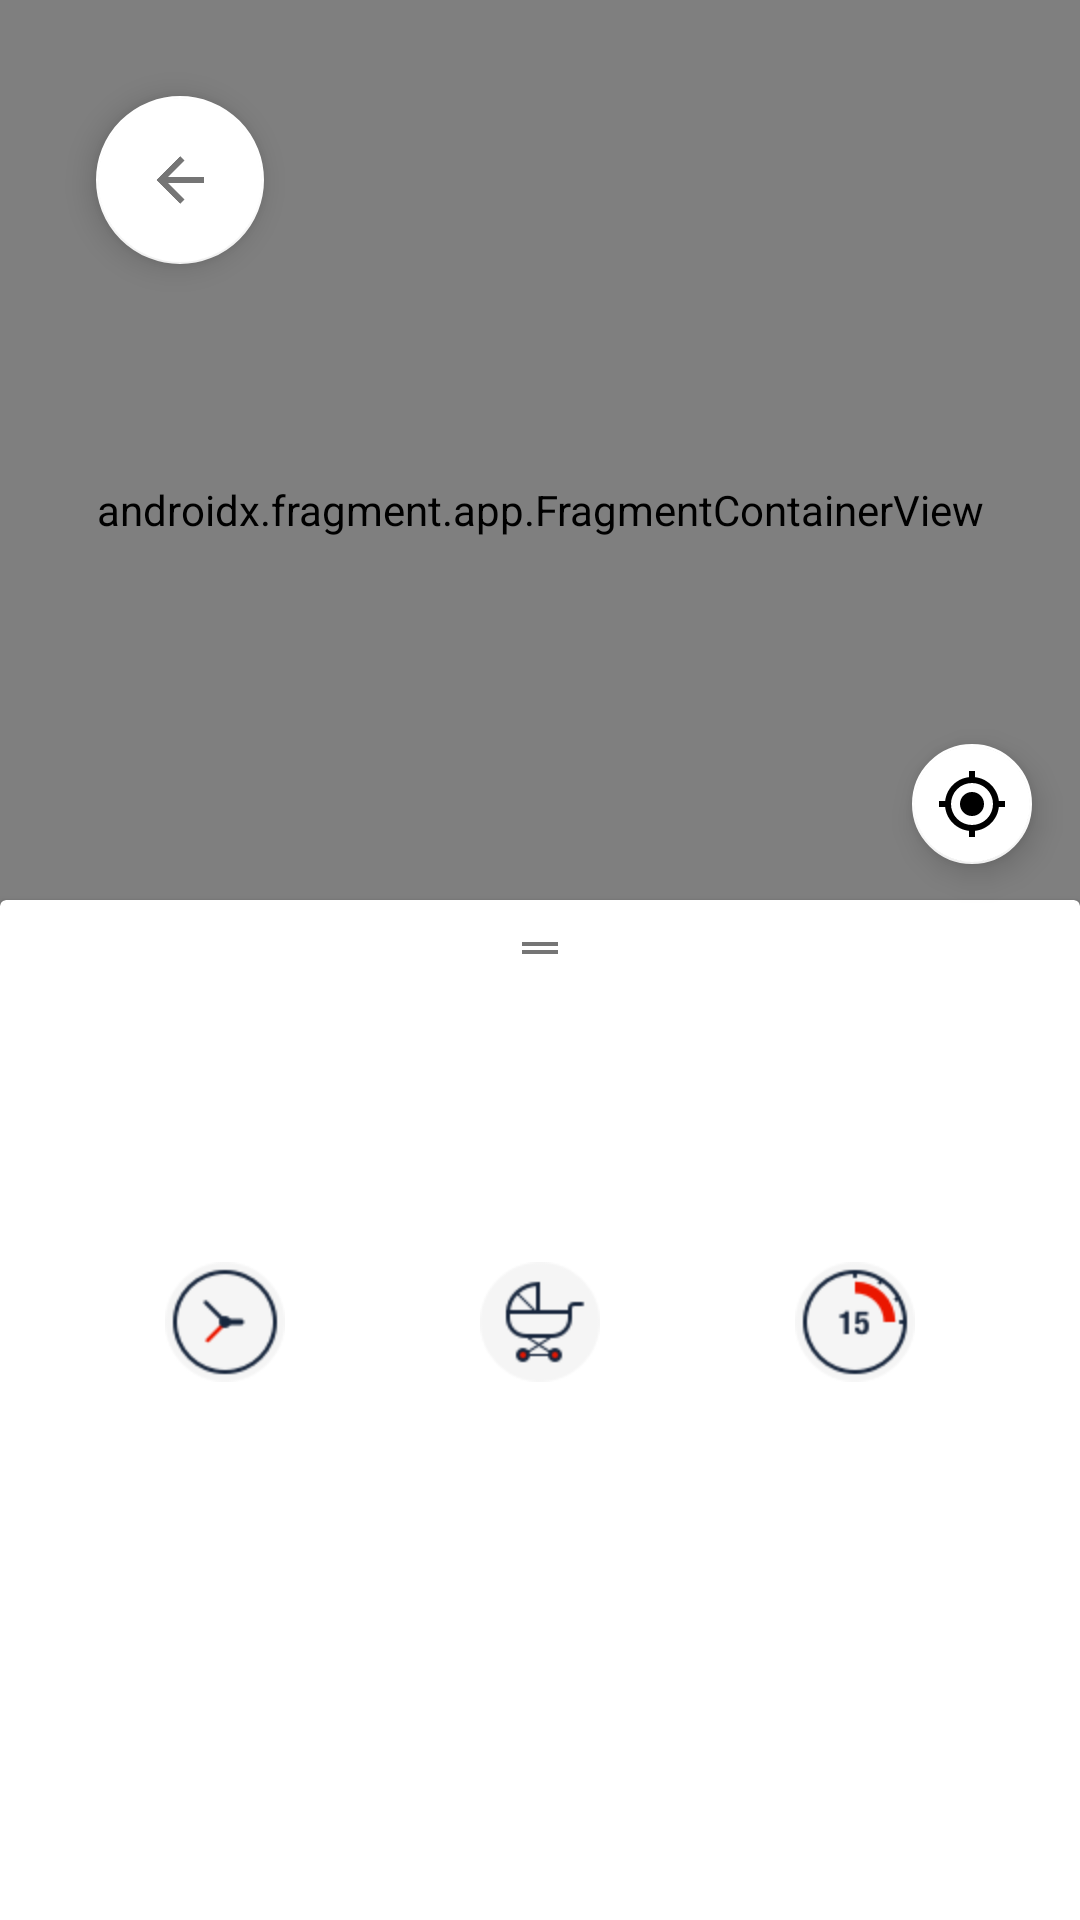

Layout XML and referenced resources for this Android screen:
<!-- AndroidManifest.xml: application theme AppTheme.NoActionBar -->
<!-- res/layout/fragment_loaction_map.xml -->
<?xml version="1.0" encoding="utf-8"?>
<androidx.coordinatorlayout.widget.CoordinatorLayout xmlns:android="http://schemas.android.com/apk/res/android"
    xmlns:app="http://schemas.android.com/apk/res-auto"
    xmlns:tools="http://schemas.android.com/tools"
    android:layout_width="match_parent"
    android:layout_height="match_parent">


    <androidx.constraintlayout.widget.ConstraintLayout
        android:layout_width="match_parent"
        android:layout_height="match_parent">

        <androidx.fragment.app.FragmentContainerView
            android:id="@+id/map"
            android:name="com.google.android.gms.maps.SupportMapFragment"

            android:layout_width="0dp"
            android:layout_height="0dp"
            android:layout_marginBottom="300dp"
            app:layout_constraintBottom_toBottomOf="parent"
            app:layout_constraintEnd_toEndOf="parent"
            app:layout_constraintStart_toStartOf="parent"
            app:layout_constraintTop_toTopOf="parent"
            tools:context=".fragments.MapFragment" />

        <com.google.android.material.floatingactionbutton.FloatingActionButton
            android:id="@+id/backButton"
            android:layout_width="wrap_content"
            android:layout_height="wrap_content"
            android:layout_marginStart="32dp"
            android:layout_marginTop="32dp"
            android:layout_marginEnd="16dp"
            android:src="@drawable/ic_arrow_left_grey600_48dp"
            app:layout_constraintEnd_toEndOf="parent"
            app:layout_constraintHorizontal_bias="0.0"
            app:layout_constraintStart_toStartOf="parent"
            app:layout_constraintTop_toTopOf="parent" />
        
        
        
    </androidx.constraintlayout.widget.ConstraintLayout>

    <com.google.android.material.floatingactionbutton.FloatingActionButton
        android:id="@+id/gpsButton"
        android:layout_width="wrap_content"
        android:layout_height="wrap_content"
        android:layout_margin="16dp"
        android:layout_marginEnd="16dp"
        android:clickable="true"
        android:focusable="true"
        android:translationY="-32dp"
        app:fabSize="mini"
        app:layout_anchor="@id/bottomSheet"
        app:layout_anchorGravity="top|end"
        app:srcCompat="@drawable/ic_crosshairs_gps" />

    <androidx.cardview.widget.CardView
        android:id="@+id/bottomSheet"
        android:layout_width="match_parent"
        android:layout_height="wrap_content"
        app:behavior_peekHeight="340dp"
        app:layout_behavior="com.google.android.material.bottomsheet.BottomSheetBehavior">

        <androidx.constraintlayout.widget.ConstraintLayout
            android:layout_width="match_parent"
            android:layout_height="match_parent">

            <ImageView
                android:id="@+id/bottomSheetGrapple"
                android:layout_width="wrap_content"
                android:layout_height="16dp"
                android:layout_marginTop="8dp"
                android:gravity="center"
                android:src="@drawable/ic_drag_horizontal_variant_grey600_18dp"
                app:layout_constraintEnd_toEndOf="parent"
                app:layout_constraintLeft_toLeftOf="parent"
                app:layout_constraintRight_toRightOf="parent"
                app:layout_constraintStart_toStartOf="parent"
                app:layout_constraintTop_toTopOf="parent" />

            <TextView
                android:id="@+id/textView"
                style="@android:style/TextAppearance.DeviceDefault.Large"
                android:layout_width="wrap_content"
                android:layout_height="wrap_content"
                android:layout_marginStart="16dp"
                android:layout_marginEnd="16dp"
                android:gravity="center"
                android:maxLines="1"
                android:ellipsize="end"
                app:layout_constraintEnd_toEndOf="parent"
                app:layout_constraintStart_toStartOf="parent"
                app:layout_constraintTop_toBottomOf="@id/bottomSheetGrapple" />

            <TextView
                android:id="@+id/textView3"
                style="@android:style/TextAppearance.DeviceDefault.Medium"
                android:layout_width="wrap_content"
                android:layout_height="wrap_content"
                android:layout_marginStart="24dp"
                android:layout_marginTop="16dp"
                android:layout_marginEnd="24dp"
                android:gravity="center"
                android:maxLines="1"
                android:ellipsize="end"
                app:layout_constraintEnd_toEndOf="parent"
                app:layout_constraintStart_toStartOf="parent"
                app:layout_constraintTop_toBottomOf="@+id/textView" />

            <TextView
                android:id="@+id/textView4"
                style="@android:style/TextAppearance.DeviceDefault.Small"
                android:layout_width="wrap_content"
                android:layout_height="wrap_content"
                android:layout_marginStart="24dp"
                android:layout_marginEnd="24dp"
                android:maxLines="1"
                app:layout_constraintEnd_toEndOf="parent"
                app:layout_constraintStart_toStartOf="parent"
                app:layout_constraintTop_toBottomOf="@+id/textView3" />

            <ImageView
                android:id="@+id/imageView6"
                android:layout_width="wrap_content"
                android:layout_height="40dp"
                app:layout_constraintBottom_toBottomOf="@+id/imageView7"
                app:layout_constraintEnd_toStartOf="@+id/imageView7"
                app:layout_constraintHorizontal_bias="0.5"
                app:layout_constraintStart_toStartOf="parent"
                app:layout_constraintTop_toTopOf="@+id/imageView7"
                app:srcCompat="@drawable/opening_hours" />

            <ImageView
                android:id="@+id/imageView7"
                android:layout_width="wrap_content"
                android:layout_height="40dp"
                android:layout_marginTop="8dp"
                app:layout_constraintEnd_toStartOf="@+id/imageView8"
                app:layout_constraintHorizontal_bias="0.5"
                app:layout_constraintStart_toEndOf="@+id/imageView6"
                app:layout_constraintTop_toBottomOf="@+id/textView4"
                app:srcCompat="@drawable/difficulty_easy" />

            <ImageView
                android:id="@+id/imageView8"
                android:layout_width="wrap_content"
                android:layout_height="40dp"
                app:layout_constraintBottom_toBottomOf="@+id/imageView7"
                app:layout_constraintEnd_toEndOf="parent"
                app:layout_constraintHorizontal_bias="0.5"
                app:layout_constraintStart_toEndOf="@+id/imageView7"
                app:layout_constraintTop_toTopOf="@+id/imageView7"
                app:srcCompat="@drawable/visit_duration_15" />

            <androidx.viewpager2.widget.ViewPager2
                android:id="@+id/VPThematic"
                android:layout_width="match_parent"
                android:layout_height="150dp"
                android:layout_marginTop="8dp"
                app:layout_constraintEnd_toEndOf="parent"
                app:layout_constraintStart_toStartOf="parent"
                app:layout_constraintTop_toBottomOf="@+id/imageView7">

            </androidx.viewpager2.widget.ViewPager2>

            <Button
                android:id="@+id/button"
                android:layout_width="0dp"
                android:layout_height="wrap_content"
                android:layout_marginStart="32dp"
                android:layout_marginTop="24dp"
                android:layout_marginEnd="32dp"
                android:backgroundTint="@color/colorPrimary"
                android:text="@string/open_location"
                android:textColor="#ffffff"
                app:layout_constraintEnd_toEndOf="parent"
                app:layout_constraintStart_toStartOf="parent"
                app:layout_constraintTop_toBottomOf="@+id/VPThematic" />

            <Button
                android:id="@+id/button2"
                android:layout_width="0dp"
                android:layout_height="wrap_content"
                android:layout_marginStart="32dp"
                android:layout_marginTop="8dp"
                android:layout_marginEnd="32dp"
                android:backgroundTint="#f3f3f3"
                android:drawableRight="@drawable/ic_navigation_outline"
                android:text="@string/navigate"
                app:layout_constraintEnd_toEndOf="parent"
                app:layout_constraintStart_toStartOf="parent"
                app:layout_constraintTop_toBottomOf="@+id/button" />

            <Button
                android:id="@+id/button4"
                android:layout_width="0dp"
                android:layout_height="wrap_content"
                android:layout_marginStart="32dp"
                android:layout_marginTop="8dp"
                android:layout_marginEnd="32dp"
                android:layout_marginBottom="24dp"
                android:backgroundTint="#f3f3f3"
                android:drawableRight="@drawable/ic_link"
                android:text="@string/show_on_web"
                app:layout_constraintBottom_toBottomOf="parent"
                app:layout_constraintEnd_toEndOf="parent"
                app:layout_constraintStart_toStartOf="parent"
                app:layout_constraintTop_toBottomOf="@id/button2" />


        </androidx.constraintlayout.widget.ConstraintLayout>
    </androidx.cardview.widget.CardView>


</androidx.coordinatorlayout.widget.CoordinatorLayout>
<!-- resources referenced by this layout -->
<resources>
  <color name="colorPrimary">#e91514</color>
  <!-- drawable difficulty_easy: png bitmap (drawable, 2404 bytes) -->
  <!-- drawable ic_arrow_left_grey600_48dp: png bitmap (drawable, 1357 bytes) -->
  <!-- drawable ic_crosshairs_gps (drawable) -->
  <vector xmlns:android="http://schemas.android.com/apk/res/android" android:width="18dp"
      android:height="18dp" android:viewportWidth="24" android:viewportHeight="24">
      <path android:fillColor="#FF000000" android:pathData="M12,8A4,4 0,0 1,16 12A4,4 0,0 1,12 16A4,4 0,0 1,8 12A4,4 0,0 1,12 8M3.05,13H1V11H3.05C3.5,6.83 6.83,3.5 11,3.05V1H13V3.05C17.17,3.5 20.5,6.83 20.95,11H23V13H20.95C20.5,17.17 17.17,20.5 13,20.95V23H11V20.95C6.83,20.5 3.5,17.17 3.05,13M12,5A7,7 0,0 0,5 12A7,7 0,0 0,12 19A7,7 0,0 0,19 12A7,7 0,0 0,12 5Z"/>
  </vector>
  <!-- drawable ic_drag_horizontal_variant_grey600_18dp: png bitmap (drawable, 383 bytes) -->
  <!-- drawable ic_link (drawable) -->
  <vector xmlns:android="http://schemas.android.com/apk/res/android" android:width="18dp"
      android:height="18dp" android:viewportWidth="24" android:viewportHeight="24">
      <path android:fillColor="#FF000000" android:pathData="M3.9,12C3.9,10.29 5.29,8.9 7,8.9H11V7H7A5,5 0,0 0,2 12A5,5 0,0 0,7 17H11V15.1H7C5.29,15.1 3.9,13.71 3.9,12M8,13H16V11H8V13M17,7H13V8.9H17C18.71,8.9 20.1,10.29 20.1,12C20.1,13.71 18.71,15.1 17,15.1H13V17H17A5,5 0,0 0,22 12A5,5 0,0 0,17 7Z"/>
  </vector>
  <!-- drawable ic_navigation_outline (drawable) -->
  <vector xmlns:android="http://schemas.android.com/apk/res/android" android:width="18dp"
      android:height="18dp" android:viewportWidth="24" android:viewportHeight="24">
      <path android:fillColor="#FF000000" android:pathData="M12,7.3L16.3,17.7L12.8,16.2L12,15.8L11.2,16.2L7.7,17.7L12,7.3M12,2L4.5,20.3L5.2,21L12,18L18.8,21L19.5,20.3L12,2Z"/>
  </vector>
  <!-- drawable opening_hours: png bitmap (drawable, 2555 bytes) -->
  <!-- drawable visit_duration_15: png bitmap (drawable, 3213 bytes) -->
  <string name="navigate">Navigate</string>
  <string name="open_location">Show detail</string>
  <string name="show_on_web">Show on web</string>
  <style name="AppTheme.NoActionBar" parent="Theme.AppCompat.Light.NoActionBar">
          
          <item name="colorPrimary">@color/colorPrimary</item>
          <item name="colorPrimaryDark">@color/colorPrimaryDark</item>
          <item name="colorAccent">@color/colorAccent</item>
  
          <item name="android:windowLightStatusBar">true</item>
          <item name="android:windowLightNavigationBar">true</item>
  
          <item name="android:statusBarColor">@android:color/transparent</item>
          <item name="android:navigationBarColor">@android:color/transparent</item>
          <item name="android:windowDrawsSystemBarBackgrounds">true</item>
      </style>
  <color name="colorPrimaryDark">#e91514</color>
  <color name="colorAccent">#FFFFFF</color>
</resources>
